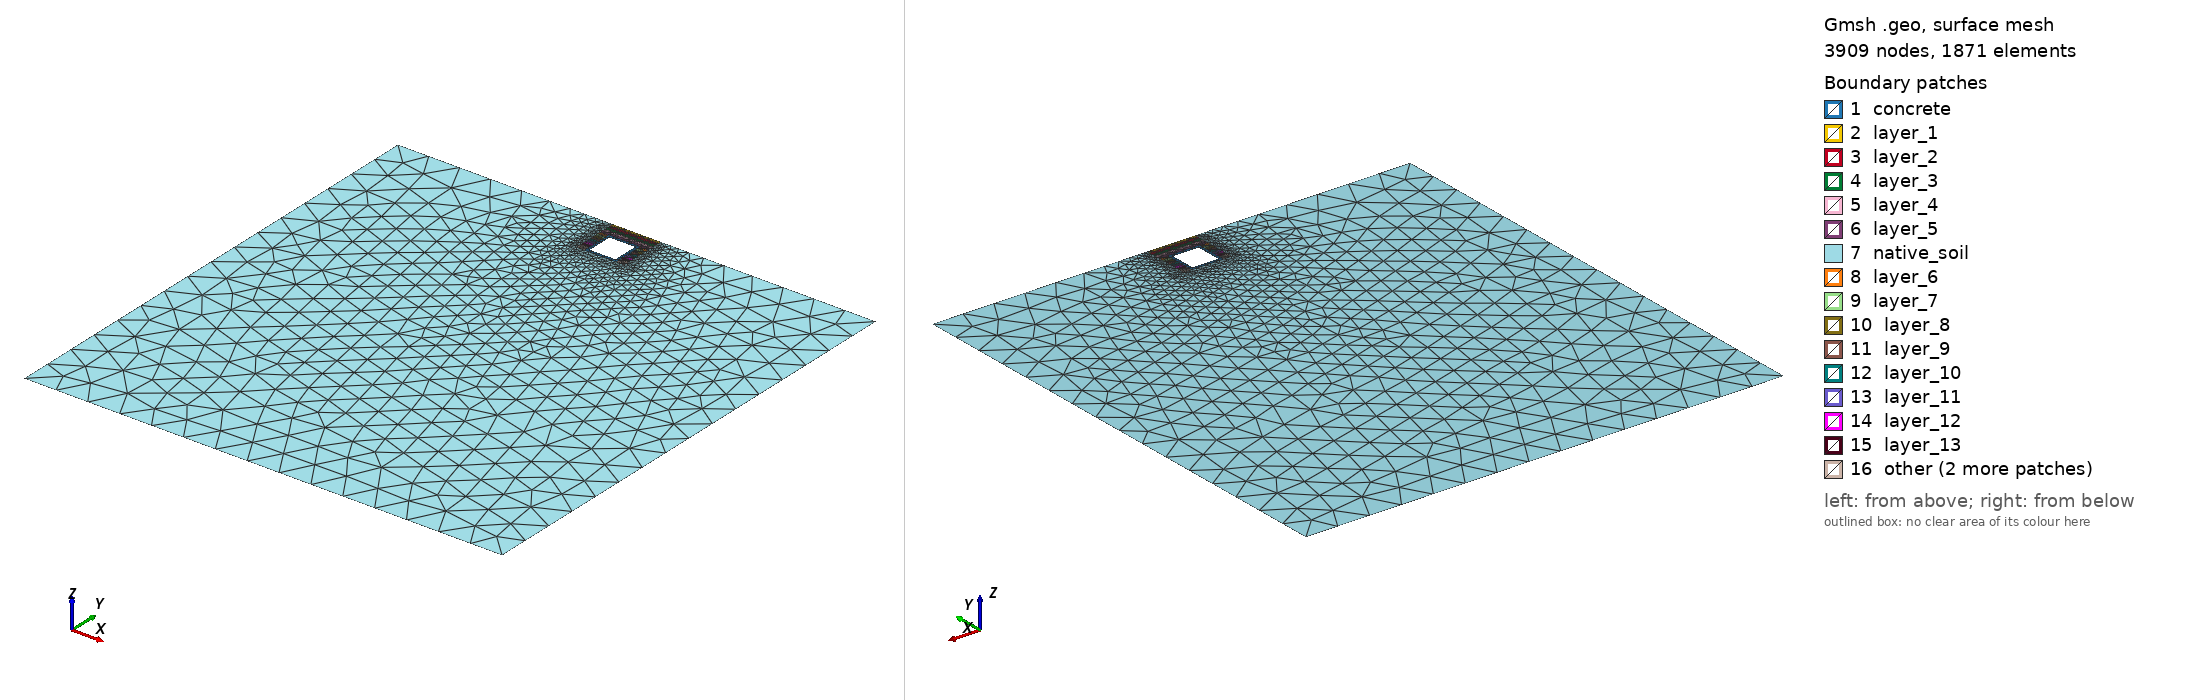

Gmsh geometry script, surface-meshed: 3909 nodes, 1871 surface elements. Boundary patches (legend numbers): 1 concrete, 2 layer_1, 3 layer_2, 4 layer_3, 5 layer_4, 6 layer_5, 7 native_soil, 8 layer_6, 9 layer_7, 10 layer_8, 11 layer_9, 12 layer_10, 13 layer_11, 14 layer_12, 15 layer_13, 16 other. Left view from above one corner, right view from below the opposite corner. Legend entries are the model's physical surfaces. The drawing asked Gmsh for element sizes between 1% and 20% of the model's largest extent; the script's own settings can give other sizes.

=== contact_trenchonly_large.geo (drawn) ===
// Multi-Layer NYC Utilidor: CONTACT MECHANICS MESH
// Configuration: Rigid Steel Trench (Scenario B) + Shallow Trench / Deep Subgrade
// Kernel: OpenCASCADE

SetFactory("OpenCASCADE");
Mesh.Algorithm = 6;

// ==========================================
// 1. PARAMETERS
// ==========================================
d  = 1.0;  // cover depth (Total trench depth = d + h = 3.0m)
h  = 2.0;  // utilidor height
w  = 2.0;  // utilidor width
t  = 0.2;  // concrete thickness
by = -30.5; // Restored: Deep subgrade invert
far_x = 15.0; // Far-field lateral boundary

eps = 1e-3; 

// Trench boundaries
ws = 0.5; 
tx1 = -w/2 - ws; 
tx2 = w/2 + ws;  
tw_total = tx2 - tx1; 

// ==========================================
// 2. BUILD SOIL CONTINUUM & PUNCH HOLE
// ==========================================
// Native soil block (Ground surface down to deep invert)
Rectangle(1) = {-far_x, by, 0, 2*far_x, -by};

// Sequential Backfill Layers (Offset to prevent collinearity)
layer_top_h = 1.05 / 5;  // Layers 1-5: 0.21m thick
layer_bot_h = 1.95 / 10; // Layers 6-15: 0.195m thick

For i In {1:15}
  If (i <= 5)
    layer_h = layer_top_h;
    y_start = -(i-1) * layer_h;
  Else
    layer_h = layer_bot_h;
    y_start = -1.05 - (i-6) * layer_h;
  EndIf
  Rectangle(100+i) = {tx1, y_start, 0, tw_total, -layer_h};
EndFor

// Fragment everything together (Embeds the trench layers into the soil block)
BooleanFragments{ Surface{1, 101:115}; Delete; }{}

// Punch the hole for the concrete utilidor
Rectangle(999) = {-w/2, -d, 0, w, -h};
soil_surfs[] = Surface In BoundingBox{-far_x-eps, by-eps, -eps, far_x+eps, eps, eps};
BooleanDifference{ Surface{soil_surfs[]}; Delete; }{ Surface{999}; Delete; }

// ==========================================
// 3. DEFINE SOIL CONTACT BOUNDARY
// ==========================================
// Fixed: Restricted X-coordinates to strictly bound the utilidor hole (-w/2 to w/2)
soil_left  = Curve In BoundingBox{-w/2-eps, -d-h-eps, -eps, -w/2+eps, -d+eps, eps};
soil_right = Curve In BoundingBox{w/2-eps, -d-h-eps, -eps, w/2+eps, -d+eps, eps};
soil_top   = Curve In BoundingBox{-w/2-eps, -d-eps, -eps, w/2+eps, -d+eps, eps};
soil_bot   = Curve In BoundingBox{-w/2-eps, -d-h-eps, -eps, w/2+eps, -d-h+eps, eps};

soil_inner_wall[] = {soil_left[], soil_right[], soil_top[], soil_bot[]};
Physical Curve("soil_inner_wall", 20) = soil_inner_wall[];

// ==========================================
// 4. BUILD UTILIDOR (Plain Concrete)
// ==========================================
Rectangle(2) = {-w/2, -d, 0, w, -h}; 
Rectangle(3) = {-w/2+t, -d-t, 0, w-2*t, -(h-2*t)}; 

BooleanDifference(11) = {Surface{2}; Delete;}{Surface{3}; Delete;};

// ==========================================
// 5. DEFINE CONCRETE CONTACT BOUNDARY
// ==========================================
all_left  = Curve In BoundingBox{-w/2-eps, -d-h-eps, -eps, -w/2+eps, -d+eps, eps};
all_right = Curve In BoundingBox{w/2-eps, -d-h-eps, -eps, w/2+eps, -d+eps, eps};
all_top   = Curve In BoundingBox{-w/2-eps, -d-eps, -eps, w/2+eps, -d+eps, eps};
all_bot   = Curve In BoundingBox{-w/2-eps, -d-h-eps, -eps, w/2+eps, -d-h+eps, eps};

all_trench_curves[] = {all_left[], all_right[], all_top[], all_bot[]};

concrete_outer_wall[] = all_trench_curves[];
concrete_outer_wall[] -= soil_inner_wall[];
Physical Curve("concrete_outer_wall", 21) = concrete_outer_wall[];

// ==========================================
// 6. PHYSICAL ENTITY MAPPING
// ==========================================
Physical Surface("concrete", 1) = {11};

// Map Backfill Layers
For i In {1:15}
  If (i <= 5)
    layer_h = layer_top_h;
    y_top = -(i-1) * layer_h;
    y_bot = -i * layer_h;
  Else
    layer_h = layer_bot_h;
    y_top = -1.05 - (i-6) * layer_h;
    y_bot = -1.05 - (i-5) * layer_h;
  EndIf
  
  layer_surfs[] = Surface In BoundingBox{tx1-eps, y_bot-eps, -eps, tx2+eps, y_top+eps, eps};
  layer_surfs[] -= {11}; 
  Physical Surface(Sprintf("layer_%g", i), 100+i) = layer_surfs[];
EndFor

// Map Expanded Native Subgrade
base_surfs[] = Surface In BoundingBox{-far_x-eps, by-eps, -eps, far_x+eps, eps, eps};
base_surfs[] -= {11};

For i In {1:15}
  If (i <= 5)
    layer_h = layer_top_h;
    y_top = -(i-1) * layer_h;
    y_bot = -i * layer_h;
  Else
    layer_h = layer_bot_h;
    y_top = -1.05 - (i-6) * layer_h;
    y_bot = -1.05 - (i-5) * layer_h;
  EndIf
  base_surfs[] -= Surface In BoundingBox{tx1-eps, y_bot-eps, -eps, tx2+eps, y_top+eps, eps};
EndFor
Physical Surface("native_soil", 6) = base_surfs[];

// 1. Top Surface (The combination of trench top and ground surface)
top_trench[] = Curve In BoundingBox{tx1-eps, -eps, -eps, tx2+eps, eps, eps};
ground_L[]   = Curve In BoundingBox{-far_x-eps, -eps, -eps, tx1+eps, eps, eps};
ground_R[]   = Curve In BoundingBox{tx2-eps, -eps, -eps, far_x+eps, eps, eps};
Physical Curve("top", 10) = {top_trench[], ground_L[], ground_R[]};

// 2. Bottom Bedrock
Physical Curve("bottom", 11) = Curve In BoundingBox{-far_x-eps, by-eps, -eps, far_x+eps, by+eps, eps};

// 3. Far-field Side Boundaries
Physical Curve("left", 15)  = Curve In BoundingBox{-far_x-eps, by-eps, -eps, -far_x+eps, eps, eps};
Physical Curve("right", 16) = Curve In BoundingBox{far_x-eps, by-eps, -eps, far_x+eps, eps, eps};

// ==========================================
// 7. MESH ADAPTIVITY CONTROLS
// ==========================================
Mesh.MshFileVersion = 2.2; 
Mesh.ElementOrder = 2;

Field[1] = Box;
Field[1].VIn = 0.1;      // The ultra-dense size locked INSIDE the box
Field[1].VOut = 2.0;      // The coarse size OUTSIDE the transition
Field[1].XMin = tx1;      // Left edge of trench
Field[1].XMax = tx2;      // Right edge of trench
Field[1].YMin = -(d+h);   // Bottom of trench
Field[1].YMax = 0.0;      // Top of ground
Field[1].Thickness = 3.0; // The width of the transition zone (in meters)

Background Field = 1;
Mesh.Optimize = 1;
